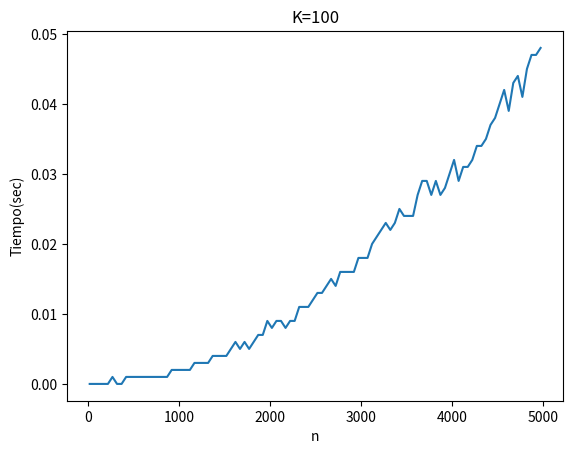

Python code for this plot:
import matplotlib.pyplot as plt
import numpy as np
x = np.array([20,70,120,170,220,270,320,370,420,470,520,570,620,670,720,770,820,870,920,970,1020,1070,1120,1170,1220,1270,1320,1370,1420,1470,1520,1570,1620,1670,1720,1770,1820,1870,1920,1970,2020,2070,2120,2170,2220,2270,2320,2370,2420,2470,2520,2570,2620,2670,2720,2770,2820,2870,2920,2970,3020,3070,3120,3170,3220,3270,3320,3370,3420,3470,3520,3570,3620,3670,3720,3770,3820,3870,3920,3970,4020,4070,4120,4170,4220,4270,4320,4370,4420,4470,4520,4570,4620,4670,4720,4770,4820,4870,4920,4970])
y = np.array([0,0,0,0,0,0.001,0,0,0.001,0.001,0.001,0.001,0.001,0.001,0.001,0.001,0.001,0.001,0.002,0.002,0.002,0.002,0.002,0.003,0.003,0.003,0.003,0.004,0.004,0.004,0.004,0.005,0.006,0.005,0.006,0.005,0.006,0.007,0.007,0.009,0.008,0.009,0.009,0.008,0.009,0.009,0.011,0.011,0.011,0.012,0.013,0.013,0.014,0.015,0.014,0.016,0.016,0.016,0.016,0.018,0.018,0.018,0.02,0.021,0.022,0.023,0.022,0.023,0.025,0.024,0.024,0.024,0.027,0.029,0.029,0.027,0.029,0.027,0.028,0.03,0.032,0.029,0.031,0.031,0.032,0.034,0.034,0.035,0.037,0.038,0.04,0.042,0.039,0.043,0.044,0.041,0.045,0.047,0.047,0.048])
plt.plot(x,y)
plt.xlabel('n')
plt.ylabel('Tiempo(sec)')
plt.title('K=100')
plt.show()
